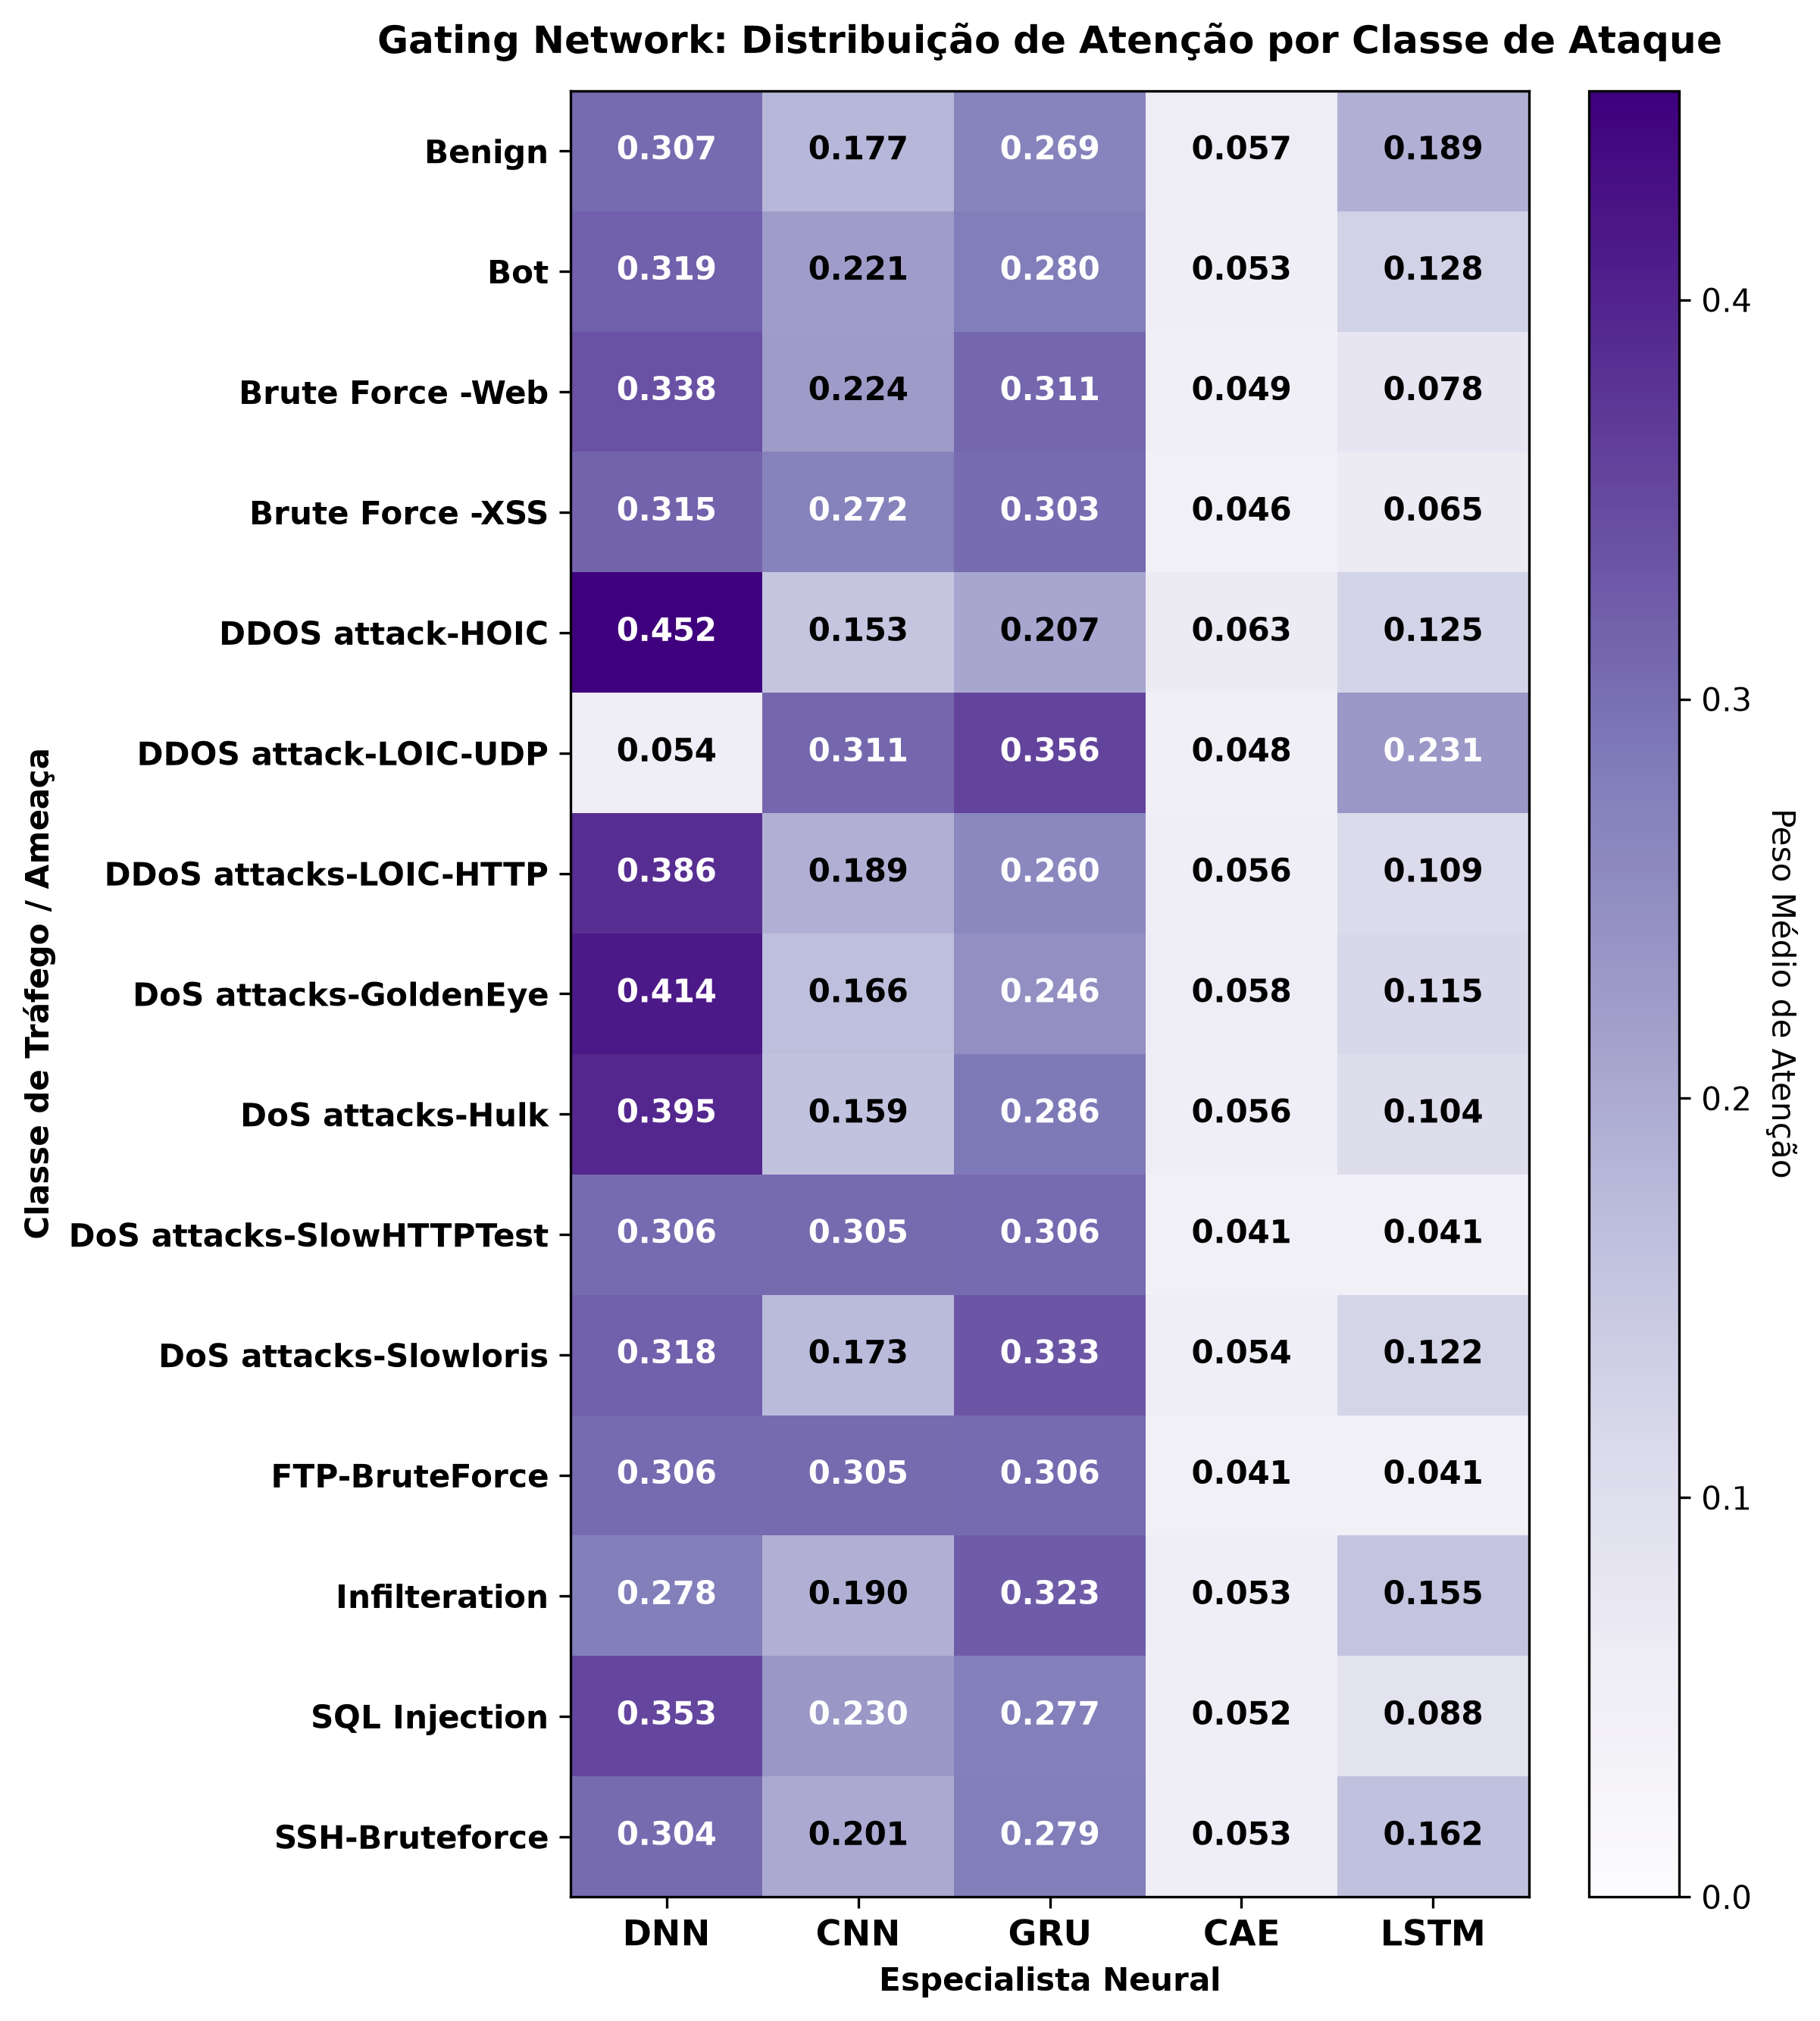

The table this chart was drawn from, first rows:
, DNN, CNN, GRU, CAE, LSTM
Benign, 0.3071, 0.177, 0.2689, 0.05745, 0.1893
Bot, 0.319, 0.221, 0.2799, 0.05253, 0.1276
Brute Force -Web, 0.3383, 0.2236, 0.3109, 0.04941, 0.07778
Brute Force -XSS, 0.3152, 0.2719, 0.3025, 0.04572, 0.06461
DDOS attack-HOIC, 0.4523, 0.1533, 0.2066, 0.06269, 0.1251
DDOS attack-LOIC-UDP, 0.05382, 0.3109, 0.356, 0.04818, 0.2312
DDoS attacks-LOIC-HTTP, 0.3859, 0.1895, 0.2597, 0.05594, 0.1089
DoS attacks-GoldenEye, 0.4142, 0.1657, 0.2465, 0.05824, 0.1154
DoS attacks-Hulk, 0.395, 0.1591, 0.2855, 0.05611, 0.1042
DoS attacks-SlowHTTPTest, 0.3061, 0.305, 0.3061, 0.04143, 0.04144
DoS attacks-Slowloris, 0.3185, 0.1727, 0.3327, 0.05403, 0.1221
FTP-BruteForce, 0.3059, 0.3054, 0.3059, 0.0414, 0.0414
Infilteration, 0.2783, 0.1902, 0.3234, 0.05334, 0.1548
SQL Injection, 0.3533, 0.2302, 0.2769, 0.05179, 0.08773
SSH-Bruteforce, 0.3043, 0.201, 0.2792, 0.05318, 0.1623
